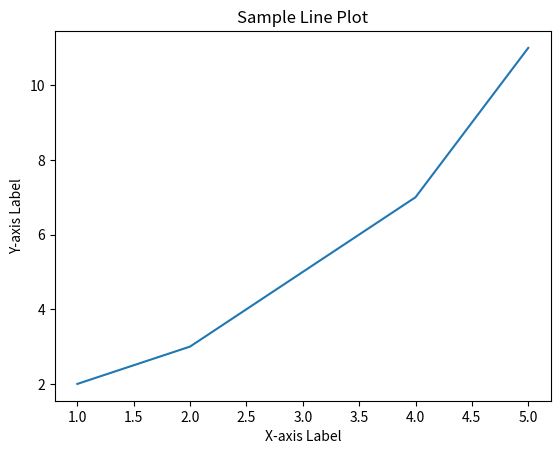

Write Python code to recreate this figure.
import matplotlib.pyplot as plt


x = [1, 2, 3, 4, 5]
y = [2, 3, 5, 7, 11]

plt.plot(x, y)
plt.xlabel('X-axis Label')
plt.ylabel('Y-axis Label')
plt.title('Sample Line Plot')
plt.savefig('sample_plot.png', dpi=300)
plt.show()
